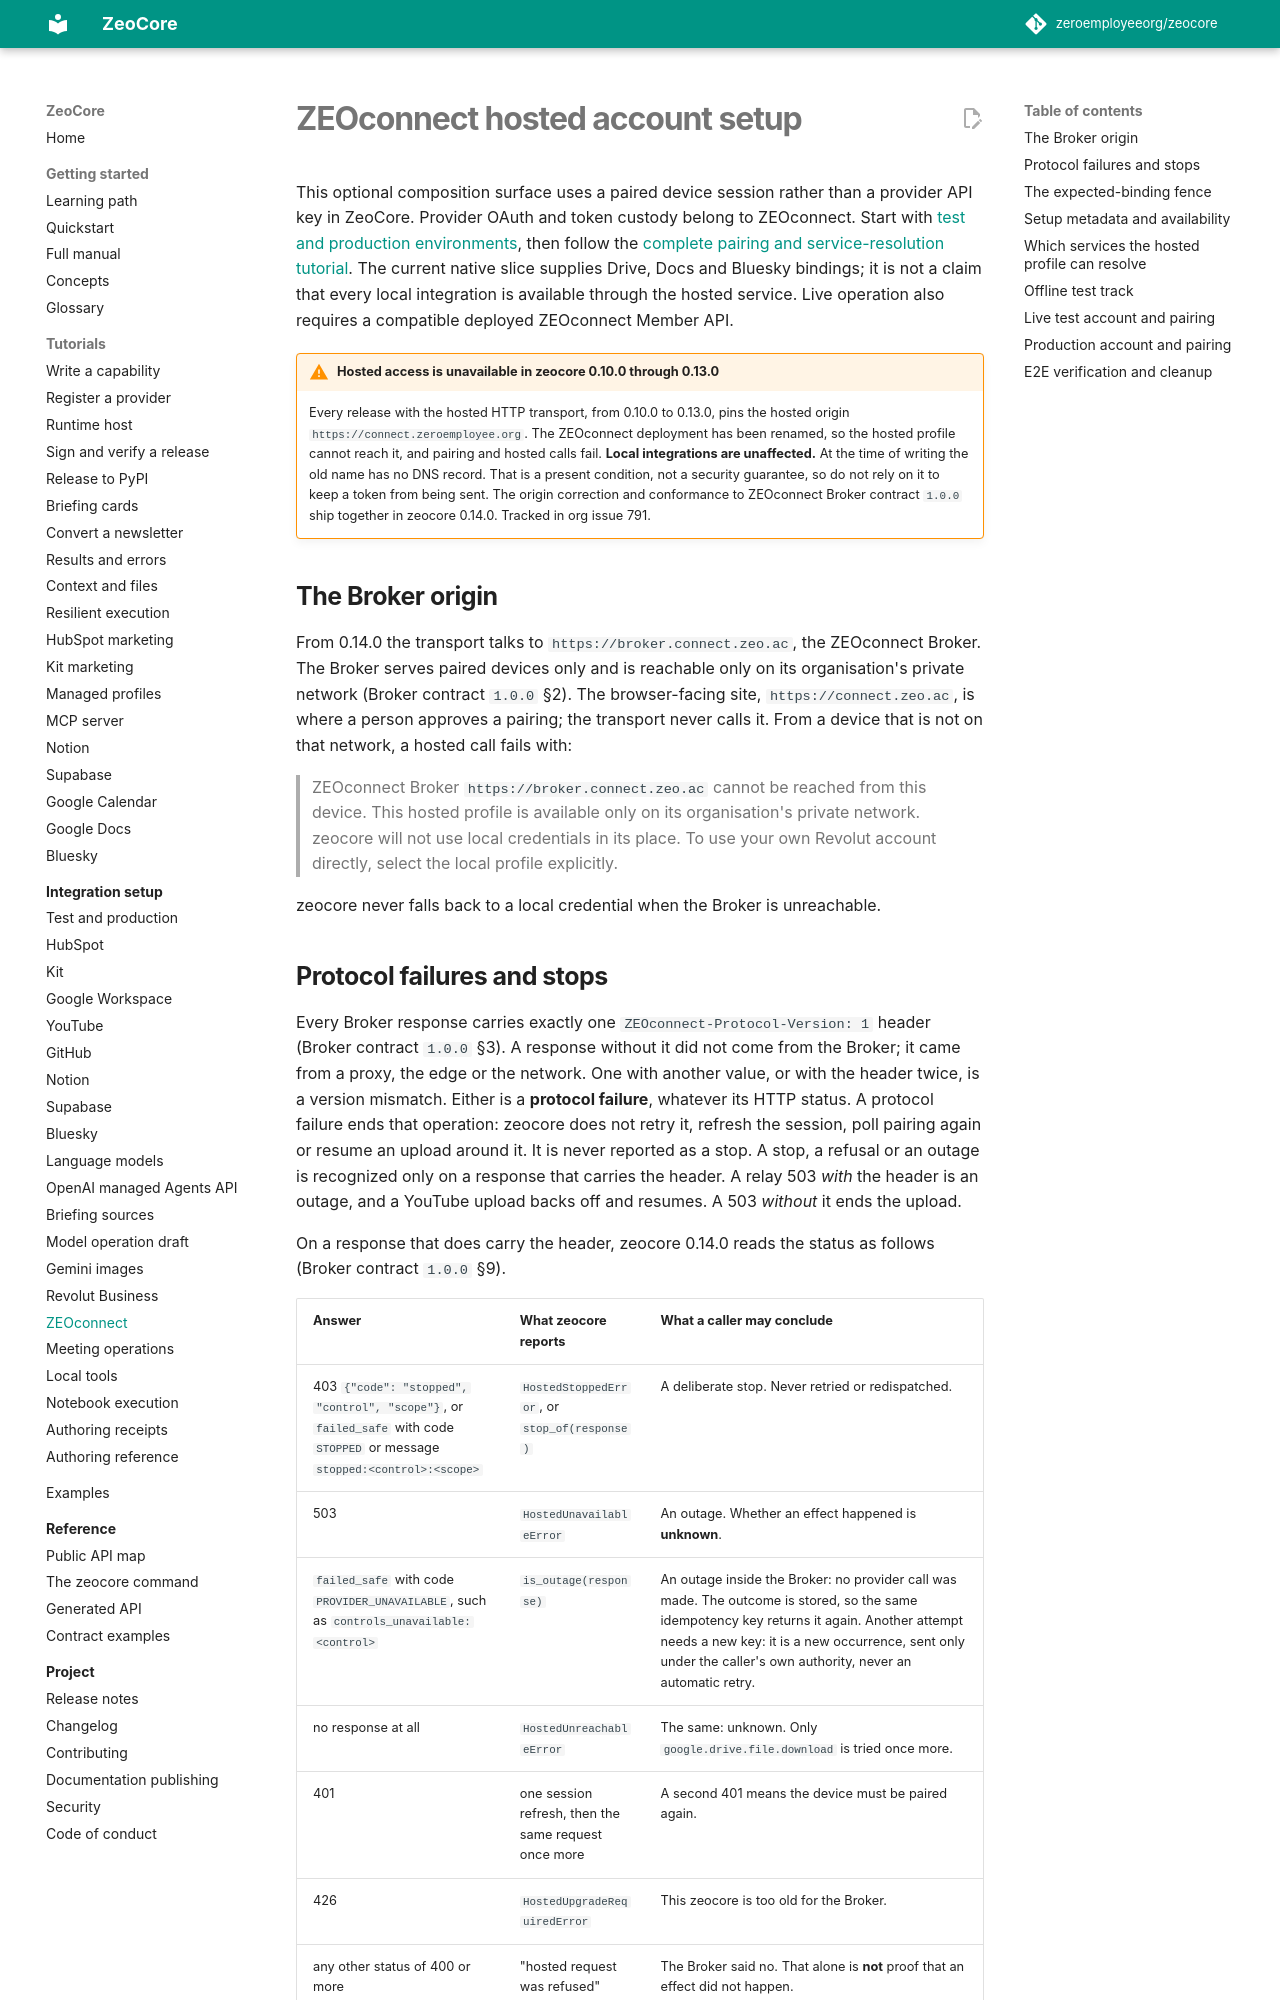

repository: matorclawson/zeocore · page: integrations/zeoconnect/index.html · generator: mkdocs

# ZEOconnect hosted account setup

<!-- Teaches CLAUDE.md Rev 17; user documentation reviewed 2026-09-08. -->

This optional composition surface uses a paired device session rather than a
provider API key in ZeoCore. Provider OAuth and token custody belong to
ZEOconnect. Start with [test and production environments](environments.md),
then follow the [complete pairing and service-resolution tutorial](../tutorials/zeoconnect-hosted-profile.md).
The current native slice supplies Drive, Docs and Bluesky bindings; it is not
a claim that every local integration is available through the hosted service.
Live operation also requires a compatible deployed ZEOconnect Member API.

!!! warning "Hosted access is unavailable in zeocore 0.10.0 through 0.13.0"
    Every release with the hosted HTTP transport, from 0.10.0 to 0.13.0, pins
    the hosted origin `https://connect.zeroemployee.org`.
    The ZEOconnect deployment has been renamed, so the hosted profile cannot
    reach it, and pairing and hosted calls fail. **Local integrations are
    unaffected.** At the time of writing the old name has no DNS record. That
    is a present condition, not a security guarantee, so do not rely on it to
    keep a token from being sent. The origin correction and conformance to
    ZEOconnect Broker contract `1.0.0` ship together in zeocore 0.14.0.
    Tracked in org issue 791.

## The Broker origin

From 0.14.0 the transport talks to `https://broker.connect.zeo.ac`, the
ZEOconnect Broker. The Broker serves paired devices only and is reachable only
on its organisation's private network (Broker contract `1.0.0` §2). The
browser-facing site, `https://connect.zeo.ac`, is where a person approves a
pairing; the transport never calls it. From a device that is not on that
network, a hosted call fails with:

> ZEOconnect Broker `https://broker.connect.zeo.ac` cannot be reached from this
> device. This hosted profile is available only on its organisation's private
> network. zeocore will not use local credentials in its place. To use your
> own Revolut account directly, select the local profile explicitly.

zeocore never falls back to a local credential when the Broker is unreachable.
